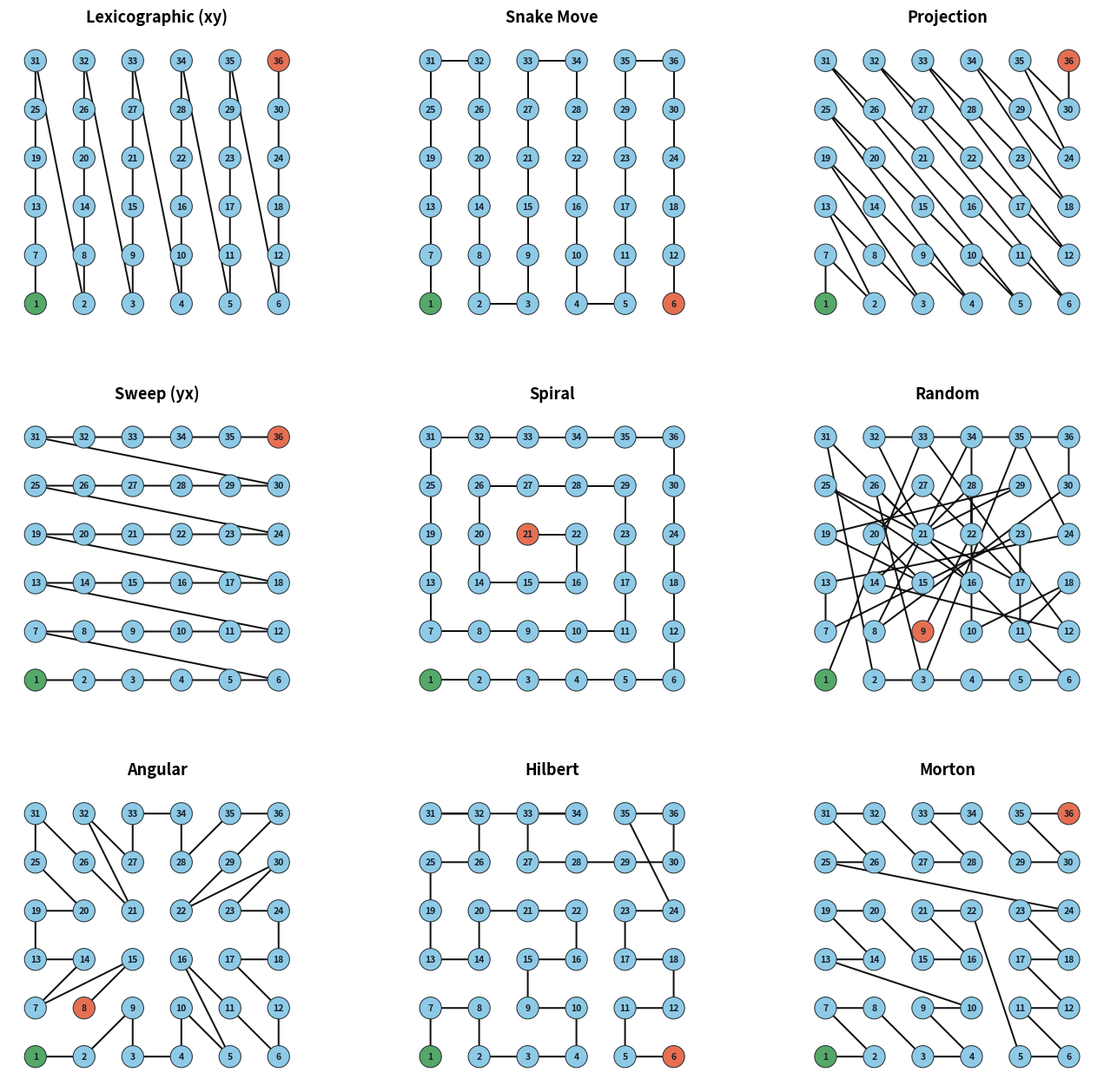

Write the Python code that produced this figure.
#!/usr/bin/env python3
"""Plot nine traversals of a fixed, labeled 6x6 grid."""
import math
import random
import matplotlib.pyplot as plt

N, SEED = 6, 2026
BLUE, GREEN, RED, EDGE, BLACK = "#8ecae6", "#55a868", "#e76f51", "#263238", "#111111"


def fixed_label(p):
    return p[1] * N + p[0] + 1


def rotate_start(order):
    i = order.index((0, 0))
    return order[i:] + order[:i]


def hilbert_rotate(s, x, y, rx, ry):
    if ry == 0:
        if rx == 1:
            x, y = s - 1 - x, s - 1 - y
        x, y = y, x
    return x, y


def hilbert_index(x, y, side=8):
    d, s = 0, side // 2
    while s:
        rx, ry = int(bool(x & s)), int(bool(y & s))
        d += s * s * ((3 * rx) ^ ry)
        x, y = hilbert_rotate(s, x, y, rx, ry)
        s //= 2
    return d


def morton_code(x, y):
    code = 0
    for bit in range(3):
        code |= ((x >> bit) & 1) << (2 * bit)
        code |= ((y >> bit) & 1) << (2 * bit + 1)
    return code


def spiral_order():
    """Adjacent-step rectangular spiral from node 1 toward the center."""
    result = []
    left, right, bottom, top = 0, N - 1, 0, N - 1
    while left <= right and bottom <= top:
        result.extend((x, bottom) for x in range(left, right + 1))
        bottom += 1
        result.extend((right, y) for y in range(bottom, top + 1))
        right -= 1
        if bottom <= top:
            result.extend((x, top) for x in range(right, left - 1, -1))
            top -= 1
        if left <= right:
            result.extend((left, y) for y in range(top, bottom - 1, -1))
            left += 1
    return result


def build_orderings():
    points = [(x, y) for y in range(N) for x in range(N)]
    center = (N - 1) / 2

    # xy lexicographic: x is primary, y secondary.
    lexicographic = sorted(points, key=lambda p: (p[0], p[1]))

    # Paper-style vertical serpent through pairs of consecutive columns.
    snake = []
    for x in range(N):
        column = [(x, y) for y in range(N)]
        snake.extend(column if x % 2 == 0 else reversed(column))

    # Diagonal projection onto (1, 1), with deterministic ties.
    projection = sorted(points, key=lambda p: (p[0] + p[1], p[0], p[1]))

    # yx sweep: y is primary, x secondary.
    sweep = sorted(points, key=lambda p: (p[1], p[0]))

    random_order = points[1:]
    random.Random(SEED).shuffle(random_order)
    random_order.insert(0, (0, 0))

    def angular_key(p):
        dx, dy = p[0] - center, p[1] - center
        return math.atan2(dy, dx), dx * dx + dy * dy, p[1], p[0]

    angular = rotate_start(sorted(points, key=angular_key))
    hilbert = rotate_start(sorted(points, key=lambda p: hilbert_index(*p)))
    morton = rotate_start(sorted(points, key=lambda p: morton_code(*p)))

    orders = [
        ("Lexicographic (xy)", lexicographic), ("Snake Move", snake),
        ("Projection", projection), ("Sweep (yx)", sweep),
        ("Spiral", spiral_order()), ("Random", random_order),
        ("Angular", angular), ("Hilbert", hilbert), ("Morton", morton),
    ]
    expected = set(points)
    for name, order in orders:
        assert len(order) == 36 and len(set(order)) == 36
        assert set(order) == expected and order[0] == (0, 0), name
    return orders


def draw(ax, title, order):
    xs, ys = zip(*order)
    ax.plot(xs, ys, color=BLACK, linewidth=1.45, solid_capstyle="round",
            solid_joinstyle="round", zorder=1)
    colors = [GREEN if p == (0, 0) else RED if p == order[-1] else BLUE for p in order]
    ax.scatter(xs, ys, s=330, c=colors, edgecolors=EDGE, linewidths=0.75, zorder=2)
    for x, y in order:
        ax.text(x, y, str(fixed_label((x, y))), ha="center", va="center",
                fontsize=7.5, fontweight="bold", color="#17202a", zorder=3)
    ax.set_title(title, fontsize=13, fontweight="bold", pad=10)
    ax.set(xlim=(-0.55, 5.55), ylim=(-0.55, 5.55))
    ax.set_aspect("equal")
    ax.set_xticks([])
    ax.set_yticks([])
    for spine in ax.spines.values():
        spine.set_visible(False)


def main():
    fig, axes = plt.subplots(3, 3, figsize=(13.5, 13), facecolor="white")
    for ax, (title, order) in zip(axes.flat, build_orderings()):
        draw(ax, title, order)
    fig.subplots_adjust(left=0.035, right=0.985, bottom=0.035, top=0.965,
                        wspace=0.22, hspace=0.27)
    fig.savefig("ordering_strategies_3x3_fixedlabels.png", dpi=450,
                bbox_inches="tight", facecolor="white")
    fig.savefig("ordering_strategies_3x3_fixedlabels.pdf",
                bbox_inches="tight", facecolor="white")
    plt.close(fig)


if __name__ == "__main__":
    main()
